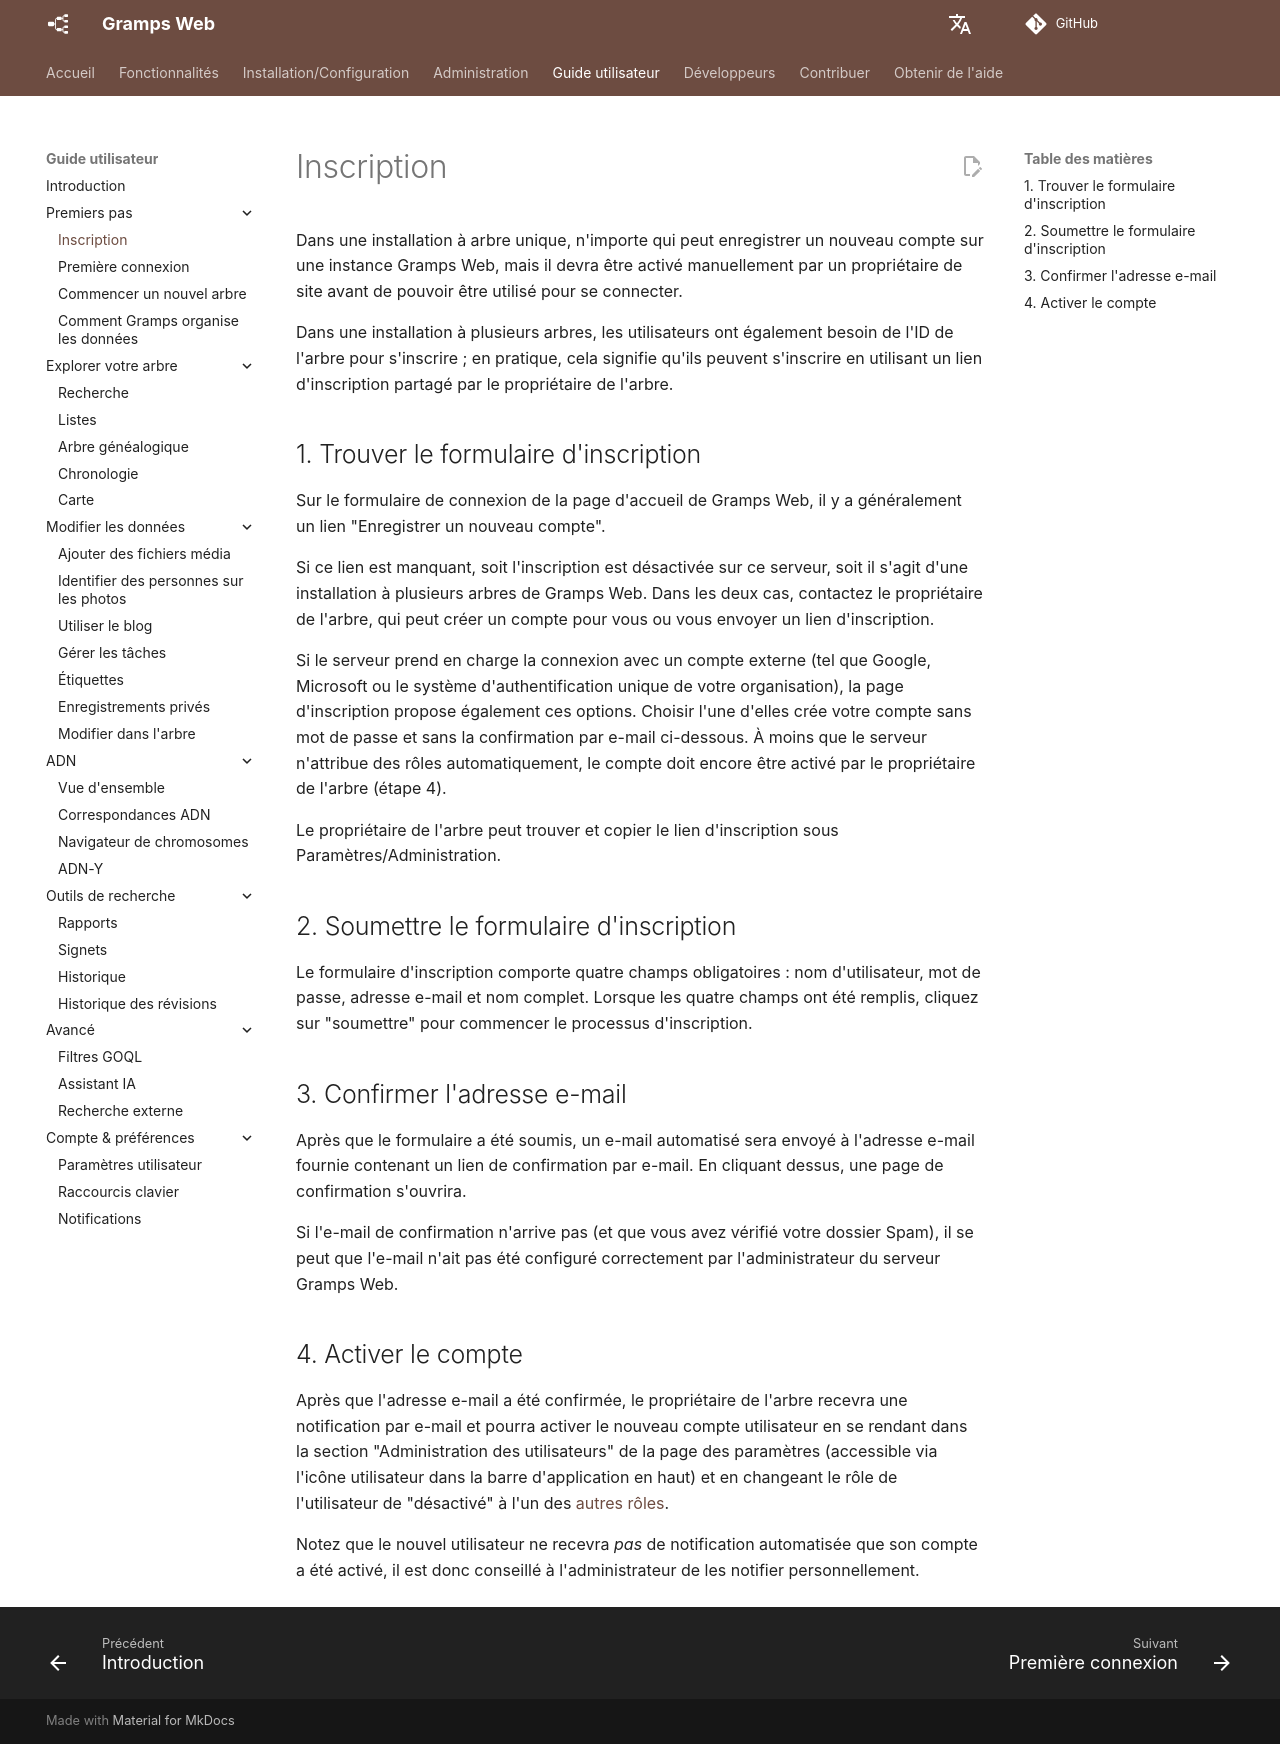

repository: gramps-project/gramps-web-docs · page: fr/user-guide/registration/index.html · generator: mkdocs

Dans une installation à arbre unique, n'importe qui peut enregistrer un nouveau compte sur une instance Gramps Web, mais il devra être activé manuellement par un propriétaire de site avant de pouvoir être utilisé pour se connecter.

Dans une installation à plusieurs arbres, les utilisateurs ont également besoin de l'ID de l'arbre pour s'inscrire ; en pratique, cela signifie qu'ils peuvent s'inscrire en utilisant un lien d'inscription partagé par le propriétaire de l'arbre.

## 1. Trouver le formulaire d'inscription

Sur le formulaire de connexion de la page d'accueil de Gramps Web, il y a généralement un lien "Enregistrer un nouveau compte".

Si ce lien est manquant, soit l'inscription est désactivée sur ce serveur, soit il s'agit d'une installation à plusieurs arbres de Gramps Web. Dans les deux cas, contactez le propriétaire de l'arbre, qui peut créer un compte pour vous ou vous envoyer un lien d'inscription.

Si le serveur prend en charge la connexion avec un compte externe (tel que Google, Microsoft ou le système d'authentification unique de votre organisation), la page d'inscription propose également ces options. Choisir l'une d'elles crée votre compte sans mot de passe et sans la confirmation par e-mail ci-dessous. À moins que le serveur n'attribue des rôles automatiquement, le compte doit encore être activé par le propriétaire de l'arbre (étape 4).

Le propriétaire de l'arbre peut trouver et copier le lien d'inscription sous Paramètres/Administration.

## 2. Soumettre le formulaire d'inscription

Le formulaire d'inscription comporte quatre champs obligatoires : nom d'utilisateur, mot de passe, adresse e-mail et nom complet. Lorsque les quatre champs ont été remplis, cliquez sur "soumettre" pour commencer le processus d'inscription.

## 3. Confirmer l'adresse e-mail

Après que le formulaire a été soumis, un e-mail automatisé sera envoyé à l'adresse e-mail fournie contenant un lien de confirmation par e-mail. En cliquant dessus, une page de confirmation s'ouvrira.

Si l'e-mail de confirmation n'arrive pas (et que vous avez vérifié votre dossier Spam), il se peut que l'e-mail n'ait pas été configuré correctement par l'administrateur du serveur Gramps Web.

## 4. Activer le compte

Après que l'adresse e-mail a été confirmée, le propriétaire de l'arbre recevra une notification par e-mail et pourra activer le nouveau compte utilisateur en se rendant dans la section "Administration des utilisateurs" de la page des paramètres (accessible via l'icône utilisateur dans la barre d'application en haut) et en changeant le rôle de l'utilisateur de "désactivé" à l'un des [autres rôles](../install_setup/users.md).

Notez que le nouvel utilisateur ne recevra *pas* de notification automatisée que son compte a été activé, il est donc conseillé à l'administrateur de les notifier personnellement.
